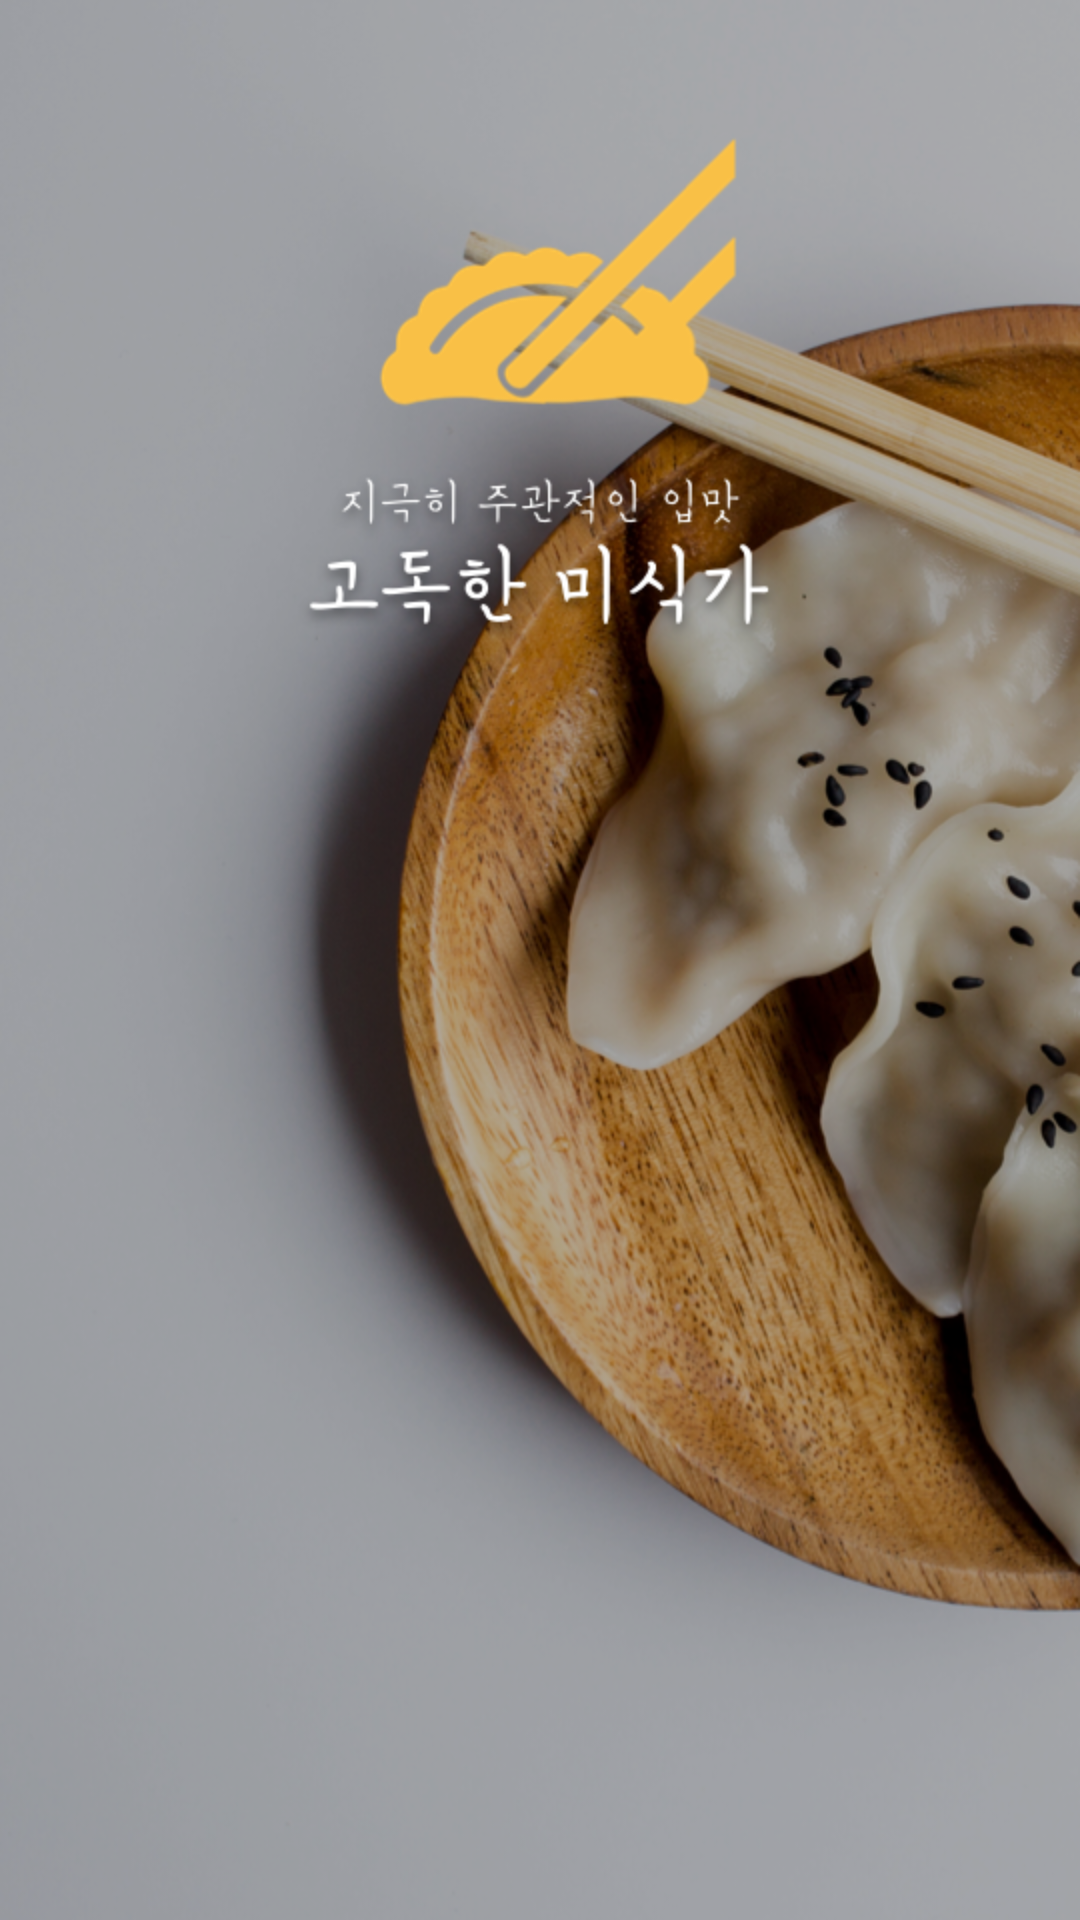

The Android layout XML behind this screen, and the referenced resources:
<!-- AndroidManifest.xml: application theme AppTheme -->
<!-- res/layout/splash_act.xml -->
<?xml version="1.0" encoding="utf-8"?>
<androidx.constraintlayout.widget.ConstraintLayout xmlns:android="http://schemas.android.com/apk/res/android"
    xmlns:app="http://schemas.android.com/apk/res-auto"
    xmlns:tools="http://schemas.android.com/tools"
    android:layout_width="match_parent"
    android:layout_height="match_parent"
    android:background="@drawable/intro_picture">

</androidx.constraintlayout.widget.ConstraintLayout>
<!-- resources referenced by this layout -->
<resources>
  <!-- drawable intro_picture: png bitmap (drawable, 698554 bytes) -->
  <style name="AppTheme" parent="Theme.AppCompat.Light.DarkActionBar">
          
          <item name="colorPrimary">@color/colorPrimary</item>
          <item name="colorPrimaryDark">@color/colorPrimaryDark</item>
          <item name="colorAccent">@color/colorAccent</item>
          <item name="actionOverflowMenuStyle">@style/PopupOverflowMenu</item>
      </style>
  <color name="colorPrimary">#fac146</color>
  <color name="colorPrimaryDark">#f6a623</color>
  <color name="colorAccent">#fac146</color>
  <style name="PopupOverflowMenu" parent="@style/Widget.MaterialComponents.PopupMenu.Overflow">
          <item name="android:popupBackground">@drawable/menu_background</item>
      </style>
  <!-- drawable menu_background (drawable) -->
  <?xml version="1.0" encoding="utf-8"?>
  <layer-list xmlns:android="http://schemas.android.com/apk/res/android" >
      <item>
          <shape android:shape="rectangle">
              <stroke android:width="1dp" android:color="@color/colorPrimaryDark" />
              <solid android:color="@color/white" />
              <corners android:radius="@dimen/base_padding"/>
          </shape>
      </item>
  </layer-list>
  <color name="white">#FFFFFF</color>
  <dimen name="base_padding">10dp</dimen>
</resources>
